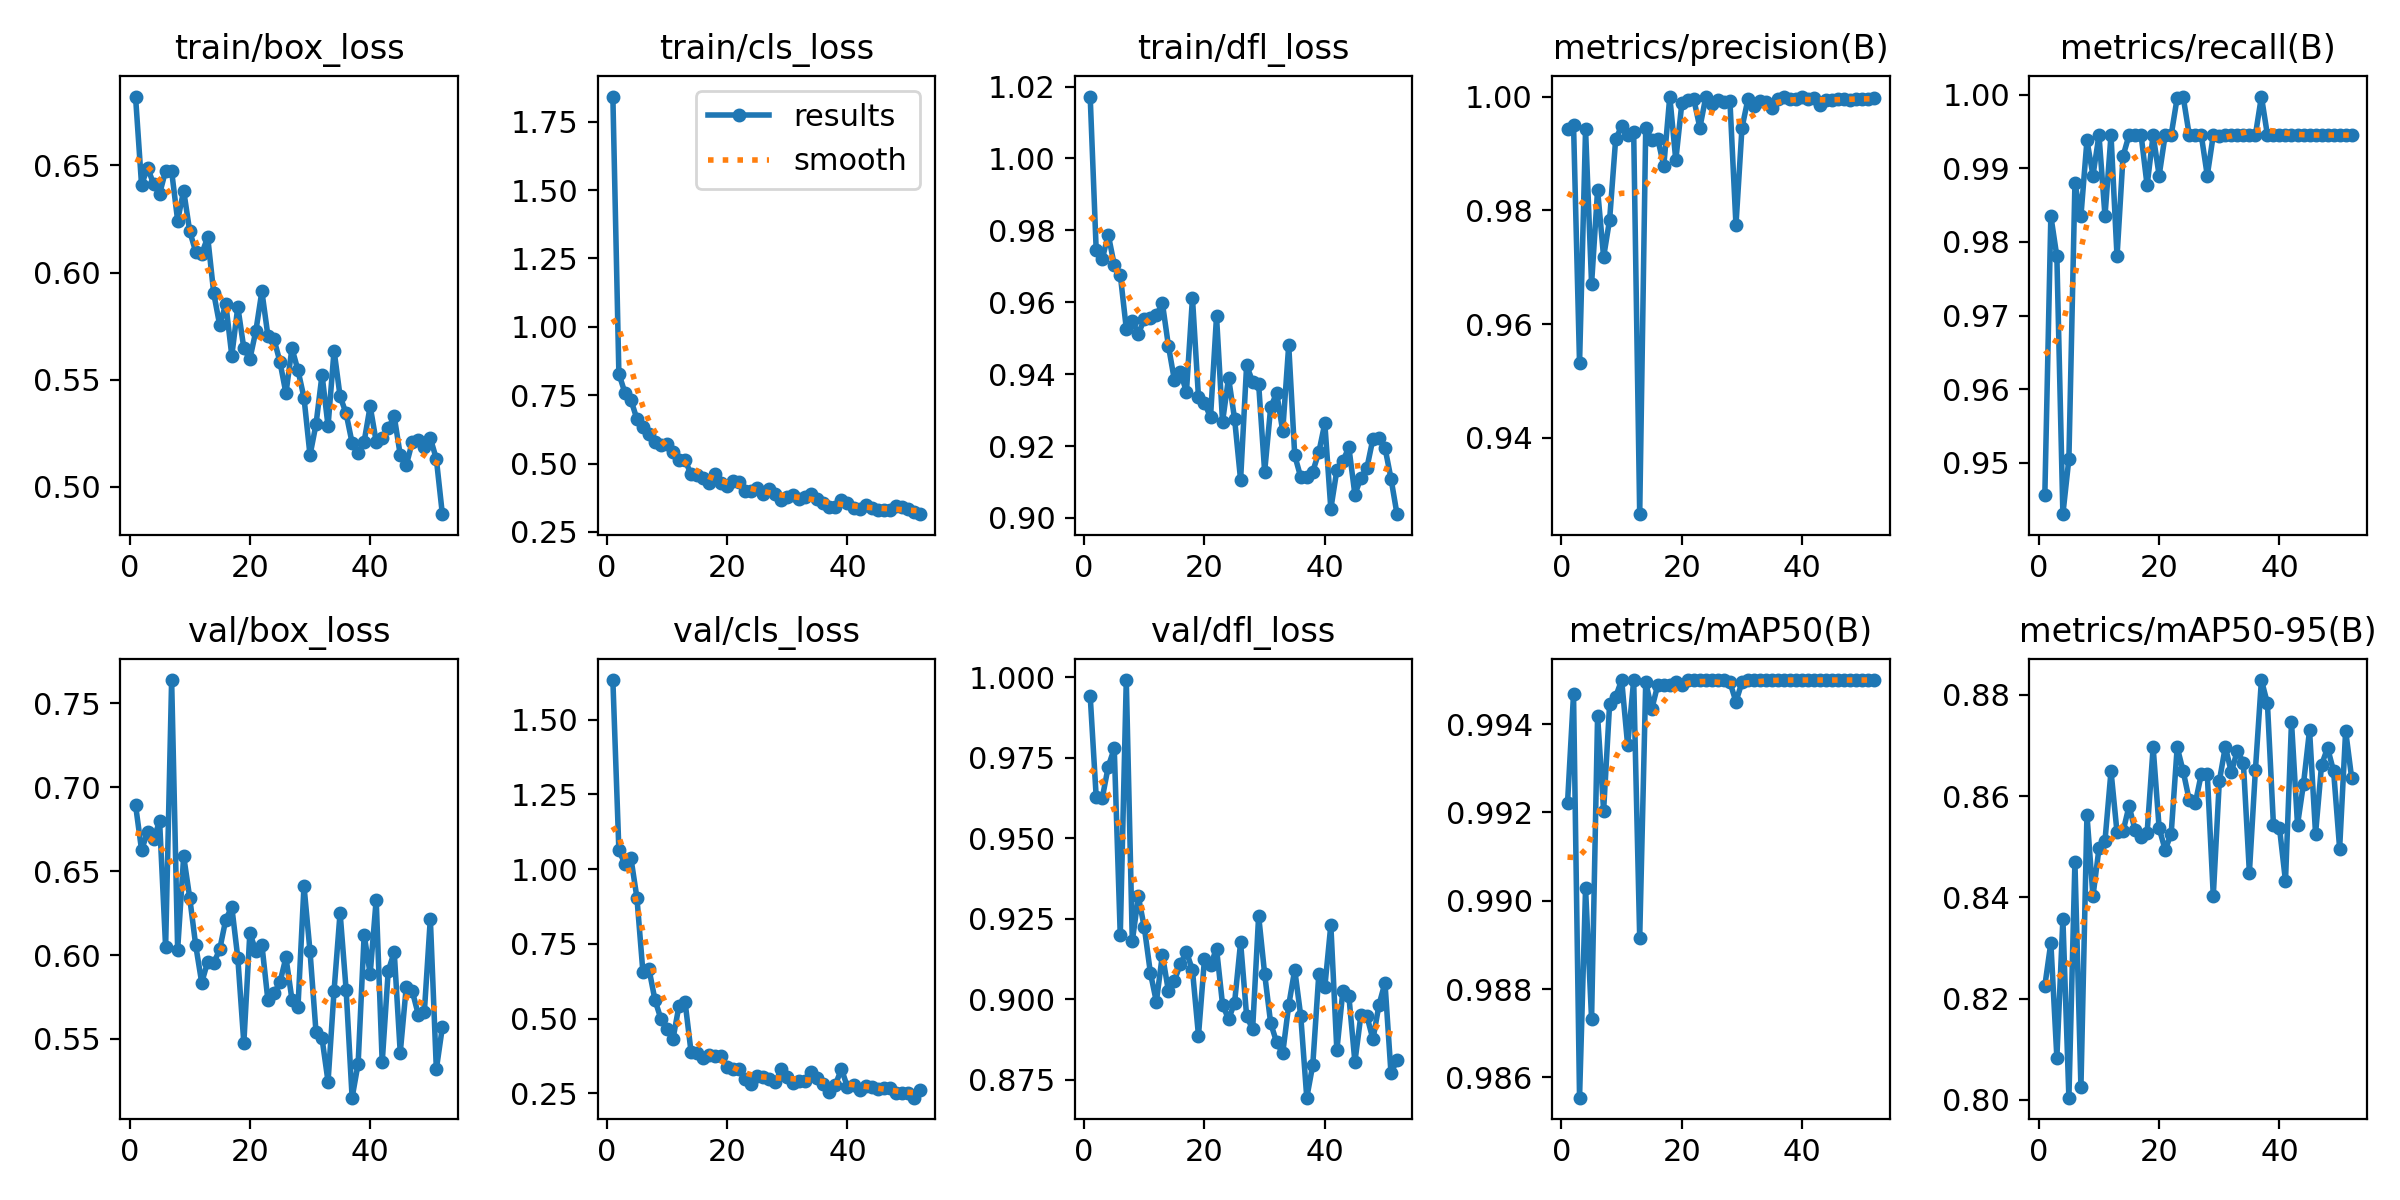

Source data for this figure (header and first rows):
epoch, time, train/box_loss, train/cls_loss, train/dfl_loss, metrics/precision(B), metrics/recall(B), metrics/mAP50(B), metrics/mAP50-95(B), val/box_loss, val/cls_loss, val/dfl_loss, lr/pg0, lr/pg1, lr/pg2
1, 8.966, 0.6822, 1.842, 1.017, 0.9942, 0.9456, 0.9922, 0.8225, 0.6895, 1.633, 0.9942, 0.00034, 0.00034, 0.00034
2, 13.84, 0.641, 0.8286, 0.9744, 0.9951, 0.9835, 0.9947, 0.831, 0.6627, 1.064, 0.9627, 0.0006931, 0.0006931, 0.0006931
3, 19.88, 0.6489, 0.7592, 0.972, 0.9531, 0.978, 0.9855, 0.8084, 0.6732, 1.017, 0.9624, 0.001039, 0.001039, 0.001039
4, 24.65, 0.6414, 0.7326, 0.9788, 0.9942, 0.943, 0.9903, 0.8358, 0.6691, 1.037, 0.9722, 0.001378, 0.001378, 0.001378
5, 29.39, 0.6367, 0.663, 0.9704, 0.9671, 0.9506, 0.9873, 0.8004, 0.6798, 0.9044, 0.9778, 0.00171, 0.00171, 0.00171
6, 35.1, 0.6475, 0.6334, 0.9677, 0.9836, 0.9879, 0.9942, 0.847, 0.6047, 0.6546, 0.9197, 0.001901, 0.001901, 0.001901
7, 40.09, 0.6473, 0.6091, 0.9527, 0.9718, 0.9835, 0.992, 0.8025, 0.7639, 0.6664, 0.9991, 0.001881, 0.001881, 0.001881
8, 46.25, 0.6243, 0.5787, 0.9547, 0.9784, 0.9938, 0.9945, 0.8563, 0.6032, 0.5625, 0.918, 0.001861, 0.001861, 0.001861
9, 50.92, 0.6382, 0.568, 0.9512, 0.9925, 0.989, 0.9946, 0.8402, 0.6589, 0.4983, 0.9319, 0.001842, 0.001842, 0.001842
10, 55.81, 0.6193, 0.5732, 0.9553, 0.9948, 0.9945, 0.995, 0.8497, 0.6343, 0.4658, 0.9223, 0.001822, 0.001822, 0.001822
11, 61.85, 0.6097, 0.5436, 0.9557, 0.9933, 0.9835, 0.9935, 0.8512, 0.6059, 0.4331, 0.9082, 0.001802, 0.001802, 0.001802
12, 66.71, 0.6088, 0.5138, 0.9564, 0.9937, 0.9945, 0.995, 0.8649, 0.5836, 0.544, 0.8992, 0.001782, 0.001782, 0.001782
13, 72.71, 0.6164, 0.5128, 0.9598, 0.9266, 0.978, 0.9892, 0.8528, 0.5961, 0.5565, 0.9138, 0.001762, 0.001762, 0.001762
14, 77.65, 0.5903, 0.4607, 0.9479, 0.9945, 0.9917, 0.995, 0.853, 0.5951, 0.3882, 0.9025, 0.001743, 0.001743, 0.001743
15, 82.31, 0.5753, 0.4576, 0.9383, 0.9924, 0.9945, 0.9943, 0.8581, 0.6035, 0.3838, 0.9058, 0.001723, 0.001723, 0.001723
16, 88.21, 0.5854, 0.4471, 0.9405, 0.9926, 0.9945, 0.9949, 0.8533, 0.6212, 0.3688, 0.9109, 0.001703, 0.001703, 0.001703
17, 93.04, 0.5612, 0.4299, 0.9351, 0.9878, 0.9945, 0.9949, 0.8519, 0.6287, 0.3777, 0.9147, 0.001683, 0.001683, 0.001683
18, 98.48, 0.584, 0.4634, 0.9612, 1, 0.9877, 0.9949, 0.8527, 0.5983, 0.3767, 0.909, 0.001663, 0.001663, 0.001663
19, 103.4, 0.5647, 0.4303, 0.9336, 0.9888, 0.9945, 0.995, 0.8697, 0.5475, 0.376, 0.8887, 0.001644, 0.001644, 0.001644
20, 108.1, 0.5596, 0.418, 0.932, 0.9988, 0.989, 0.9949, 0.8537, 0.6131, 0.3372, 0.9125, 0.001624, 0.001624, 0.001624
21, 113.9, 0.5727, 0.4356, 0.928, 0.9994, 0.9945, 0.995, 0.8494, 0.6025, 0.3308, 0.9105, 0.001604, 0.001604, 0.001604
22, 118.6, 0.5912, 0.431, 0.9561, 0.9995, 0.9945, 0.995, 0.8526, 0.6062, 0.3325, 0.9157, 0.001584, 0.001584, 0.001584
23, 123.6, 0.5706, 0.4015, 0.9267, 0.9945, 0.9996, 0.995, 0.8697, 0.5731, 0.2994, 0.8983, 0.001564, 0.001564, 0.001564
24, 129.2, 0.569, 0.4014, 0.939, 1, 0.9997, 0.995, 0.8649, 0.5771, 0.283, 0.8937, 0.001545, 0.001545, 0.001545
25, 133.8, 0.5584, 0.4119, 0.9276, 0.9987, 0.9945, 0.995, 0.8592, 0.5836, 0.3078, 0.8988, 0.001525, 0.001525, 0.001525
26, 139.8, 0.5437, 0.3903, 0.9106, 0.9994, 0.9945, 0.995, 0.8586, 0.5986, 0.3065, 0.9176, 0.001505, 0.001505, 0.001505
27, 144.5, 0.5646, 0.4055, 0.9424, 0.9991, 0.9945, 0.995, 0.8643, 0.5735, 0.2985, 0.8948, 0.001485, 0.001485, 0.001485
28, 149.3, 0.5544, 0.3874, 0.9379, 0.9992, 0.989, 0.995, 0.8644, 0.569, 0.2869, 0.8906, 0.001465, 0.001465, 0.001465
29, 155.1, 0.5416, 0.3675, 0.9373, 0.9774, 0.9945, 0.9945, 0.8403, 0.6412, 0.3312, 0.9259, 0.001446, 0.001446, 0.001446
30, 159.9, 0.5147, 0.376, 0.9129, 0.9945, 0.9944, 0.995, 0.8629, 0.6022, 0.3048, 0.9078, 0.001426, 0.001426, 0.001426
31, 165.8, 0.5292, 0.3843, 0.9307, 0.9996, 0.9945, 0.995, 0.8698, 0.554, 0.2832, 0.8925, 0.001406, 0.001406, 0.001406
32, 170.7, 0.5523, 0.3706, 0.9348, 0.9984, 0.9945, 0.995, 0.8647, 0.5503, 0.2902, 0.8865, 0.001386, 0.001386, 0.001386
33, 175.3, 0.5284, 0.3769, 0.9242, 0.9992, 0.9945, 0.995, 0.869, 0.5245, 0.2909, 0.8831, 0.001366, 0.001366, 0.001366
34, 181.2, 0.5636, 0.3903, 0.9481, 0.999, 0.9945, 0.995, 0.8666, 0.5788, 0.32, 0.8981, 0.001347, 0.001347, 0.001347
35, 185.9, 0.5422, 0.3696, 0.9174, 0.9979, 0.9945, 0.995, 0.8449, 0.6253, 0.3022, 0.9091, 0.001327, 0.001327, 0.001327
36, 191.8, 0.5343, 0.3541, 0.9113, 0.9995, 0.9945, 0.995, 0.8651, 0.5795, 0.2813, 0.8947, 0.001307, 0.001307, 0.001307
37, 196.5, 0.5204, 0.3425, 0.9113, 1, 0.9997, 0.995, 0.8829, 0.515, 0.2546, 0.8694, 0.001287, 0.001287, 0.001287
38, 201.3, 0.5159, 0.3421, 0.9129, 0.9996, 0.9945, 0.995, 0.8783, 0.5353, 0.2798, 0.8795, 0.001267, 0.001267, 0.001267
39, 207.1, 0.5211, 0.3658, 0.9182, 0.9996, 0.9945, 0.995, 0.8543, 0.6121, 0.3319, 0.9077, 0.001248, 0.001248, 0.001248
40, 211.9, 0.5376, 0.3546, 0.9263, 0.9999, 0.9945, 0.995, 0.8538, 0.5887, 0.2705, 0.9037, 0.001228, 0.001228, 0.001228
41, 217.4, 0.5211, 0.3371, 0.9026, 0.9997, 0.9945, 0.995, 0.8432, 0.6331, 0.2792, 0.923, 0.001208, 0.001208, 0.001208
42, 222.6, 0.523, 0.335, 0.9133, 0.9997, 0.9945, 0.995, 0.8747, 0.536, 0.2629, 0.8841, 0.001188, 0.001188, 0.001188
43, 227.2, 0.5273, 0.347, 0.9159, 0.9985, 0.9945, 0.995, 0.8544, 0.5904, 0.2759, 0.9025, 0.001168, 0.001168, 0.001168
44, 233.2, 0.5329, 0.3389, 0.9196, 0.9994, 0.9945, 0.995, 0.8625, 0.6018, 0.2731, 0.9009, 0.001149, 0.001149, 0.001149
45, 238.1, 0.5149, 0.3299, 0.9065, 0.9994, 0.9945, 0.995, 0.873, 0.5418, 0.2662, 0.8805, 0.001129, 0.001129, 0.001129
46, 243.2, 0.5101, 0.3314, 0.9112, 0.9996, 0.9945, 0.995, 0.8525, 0.581, 0.2697, 0.895, 0.001109, 0.001109, 0.001109
47, 248.7, 0.5209, 0.3311, 0.914, 0.9996, 0.9945, 0.995, 0.8662, 0.5785, 0.2675, 0.8947, 0.001089, 0.001089, 0.001089
48, 253.5, 0.522, 0.3437, 0.922, 0.9994, 0.9945, 0.995, 0.8695, 0.5645, 0.2511, 0.8875, 0.001069, 0.001069, 0.001069
49, 259.4, 0.5186, 0.3397, 0.9222, 0.9996, 0.9945, 0.995, 0.8649, 0.5658, 0.2505, 0.8982, 0.00105, 0.00105, 0.00105
50, 264.2, 0.5227, 0.3341, 0.9195, 0.9996, 0.9945, 0.995, 0.8497, 0.6218, 0.2505, 0.9051, 0.00103, 0.00103, 0.00103
51, 269, 0.513, 0.3223, 0.911, 0.9997, 0.9945, 0.995, 0.8729, 0.532, 0.2357, 0.8769, 0.00101, 0.00101, 0.00101
52, 274.8, 0.4872, 0.315, 0.9011, 0.9997, 0.9945, 0.995, 0.8636, 0.557, 0.2616, 0.8811, 0.0009902, 0.0009902, 0.0009902
